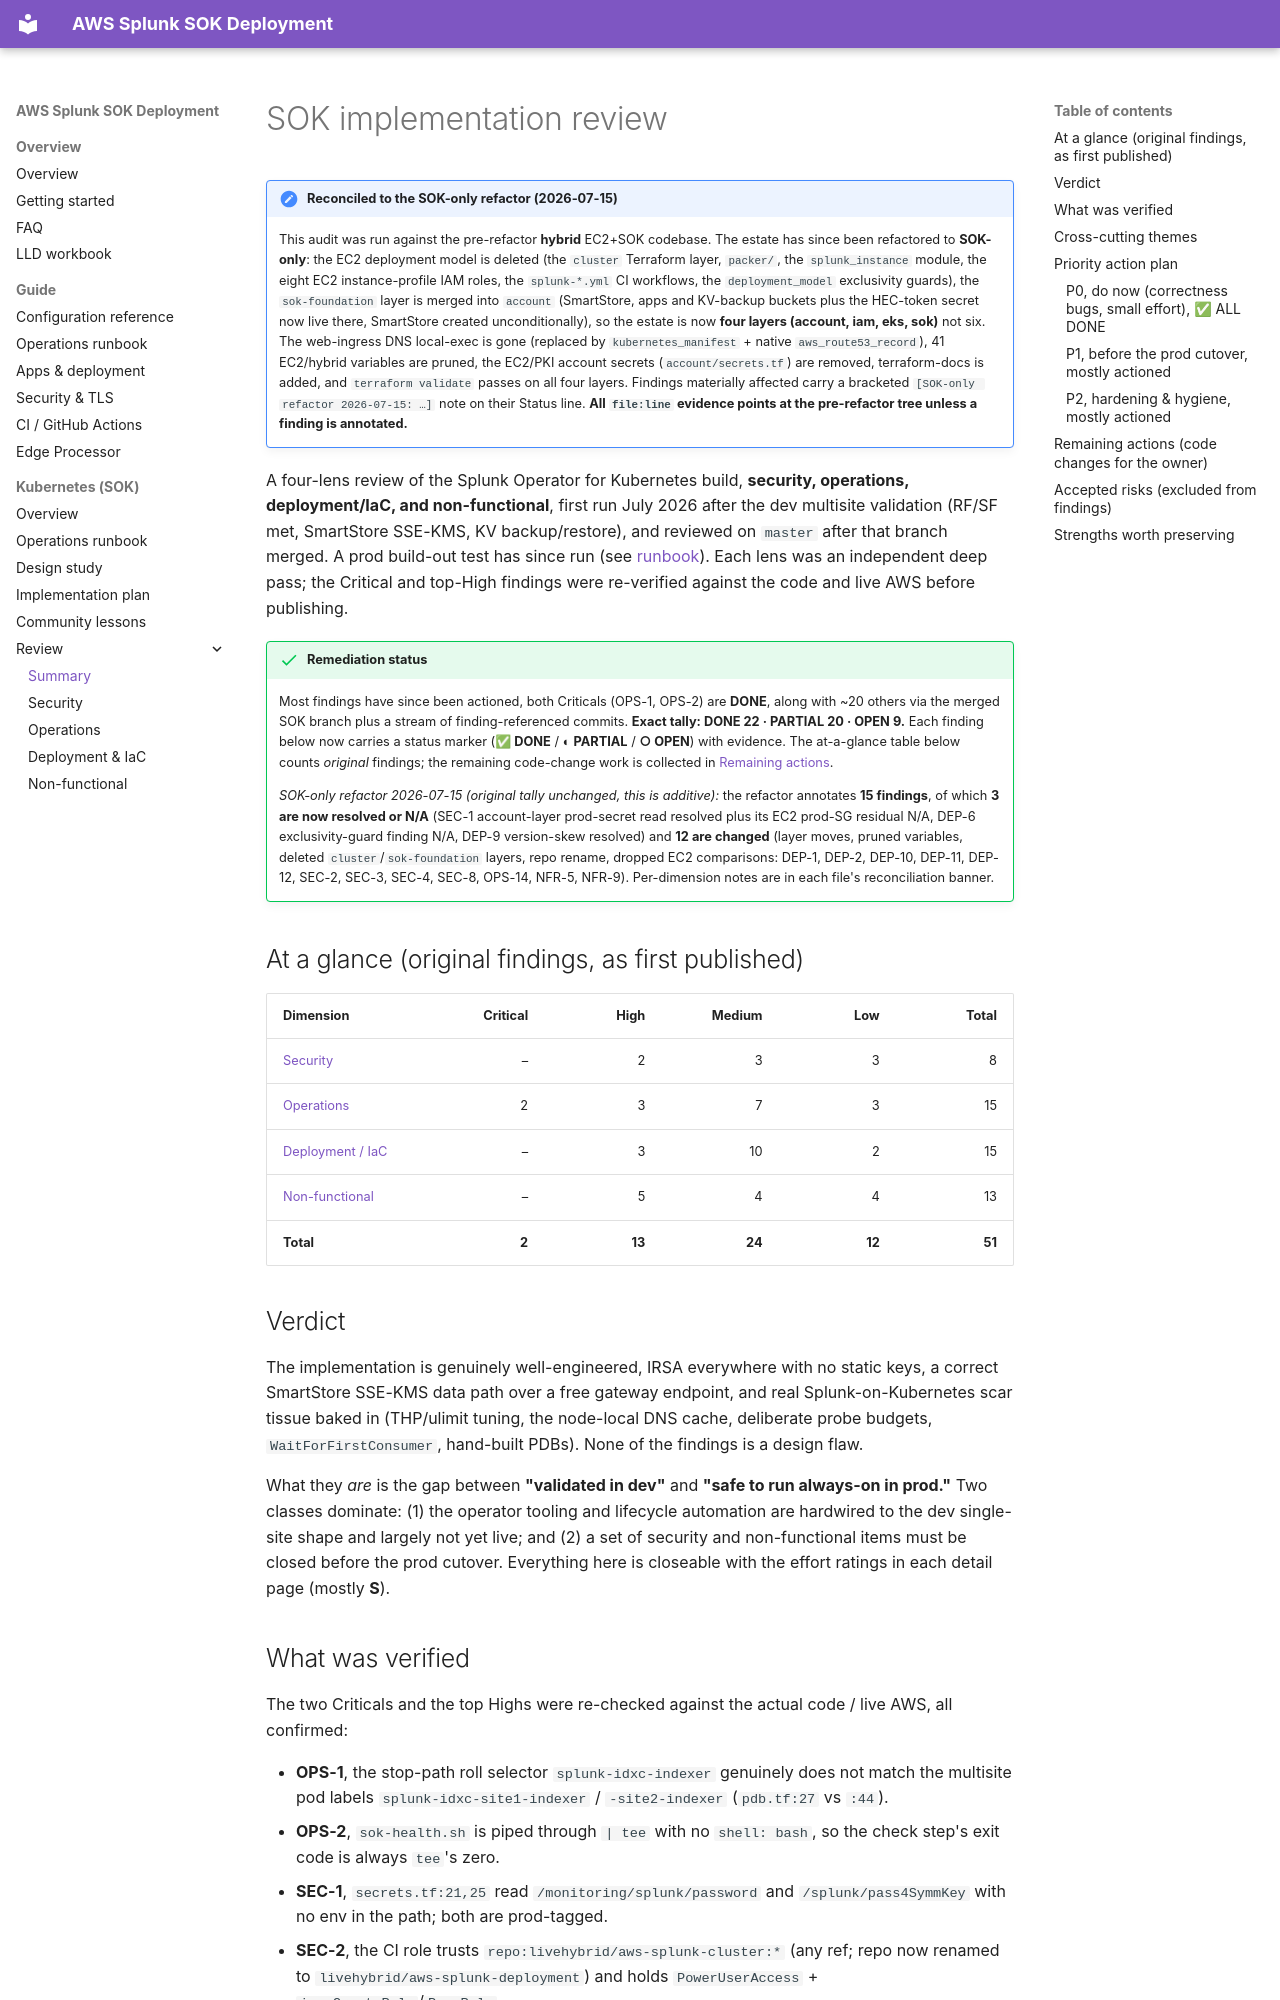

repository: livehybrid/aws-splunk-deployment · page: reviews/index.html · generator: mkdocs

# SOK implementation review

!!! note "Reconciled to the SOK-only refactor (2026-07-15)"
    This audit was run against the pre-refactor **hybrid** EC2+SOK codebase. The estate has since been refactored to **SOK-only**: the EC2 deployment model is deleted (the `cluster` Terraform layer, `packer/`, the `splunk_instance` module, the eight EC2 instance-profile IAM roles, the `splunk-*.yml` CI workflows, the `deployment_model` exclusivity guards), the `sok-foundation` layer is merged into `account` (SmartStore, apps and KV-backup buckets plus the HEC-token secret now live there, SmartStore created unconditionally), so the estate is now **four layers (account, iam, eks, sok)** not six. The web-ingress DNS local-exec is gone (replaced by `kubernetes_manifest` + native `aws_route53_record`), 41 EC2/hybrid variables are pruned, the EC2/PKI account secrets (`account/secrets.tf`) are removed, terraform-docs is added, and `terraform validate` passes on all four layers. Findings materially affected carry a bracketed `[SOK-only refactor 2026-07-15: …]` note on their Status line. **All `file:line` evidence points at the pre-refactor tree unless a finding is annotated.**

A four-lens review of the Splunk Operator for Kubernetes build, **security, operations, deployment/IaC, and non-functional**, first run July 2026 after the dev multisite validation (RF/SF met, SmartStore SSE-KMS, KV backup/restore), and reviewed on `master` after that branch merged. A prod build-out test has since run (see [runbook](../kubernetes-sok-runbook.md)). Each lens was an independent deep pass; the Critical and top-High findings were re-verified against the code and live AWS before publishing.

!!! success "Remediation status"
    Most findings have since been actioned, both Criticals (OPS-1, OPS-2) are **DONE**, along with ~20 others via the merged SOK branch plus a stream of finding-referenced commits. **Exact tally: DONE 22 · PARTIAL 20 · OPEN 9.** Each finding below now carries a status marker (**✅ DONE** / **◐ PARTIAL** / **○ OPEN**) with evidence. The at-a-glance table below counts *original* findings; the remaining code-change work is collected in [Remaining actions](#remaining-actions-code-changes-for-the-owner).

    *SOK-only refactor 2026-07-15 (original tally unchanged, this is additive):* the refactor annotates **15 findings**, of which **3 are now resolved or N/A** (SEC-1 account-layer prod-secret read resolved plus its EC2 prod-SG residual N/A, DEP-6 exclusivity-guard finding N/A, DEP-9 version-skew resolved) and **12 are changed** (layer moves, pruned variables, deleted `cluster`/`sok-foundation` layers, repo rename, dropped EC2 comparisons: DEP-1, DEP-2, DEP-10, DEP-11, DEP-12, SEC-2, SEC-3, SEC-4, SEC-8, OPS-14, NFR-5, NFR-9). Per-dimension notes are in each file's reconciliation banner.

## At a glance (original findings, as first published)

| Dimension | Critical | High | Medium | Low | Total |
|---|--:|--:|--:|--:|--:|
| [Security](security.md) | – | 2 | 3 | 3 | 8 |
| [Operations](operations.md) | 2 | 3 | 7 | 3 | 15 |
| [Deployment / IaC](deployment.md) | – | 3 | 10 | 2 | 15 |
| [Non-functional](non-functional.md) | – | 5 | 4 | 4 | 13 |
| **Total** | **2** | **13** | **24** | **12** | **51** |

## Verdict

The implementation is genuinely well-engineered, IRSA everywhere with no static keys, a correct SmartStore SSE-KMS data path over a free gateway endpoint, and real Splunk-on-Kubernetes scar tissue baked in (THP/ulimit tuning, the node-local DNS cache, deliberate probe budgets, `WaitForFirstConsumer`, hand-built PDBs). None of the findings is a design flaw.

What they *are* is the gap between **"validated in dev"** and **"safe to run always-on in prod."** Two classes dominate: (1) the operator tooling and lifecycle automation are hardwired to the dev single-site shape and largely not yet live; and (2) a set of security and non-functional items must be closed before the prod cutover. Everything here is closeable with the effort ratings in each detail page (mostly **S**).
